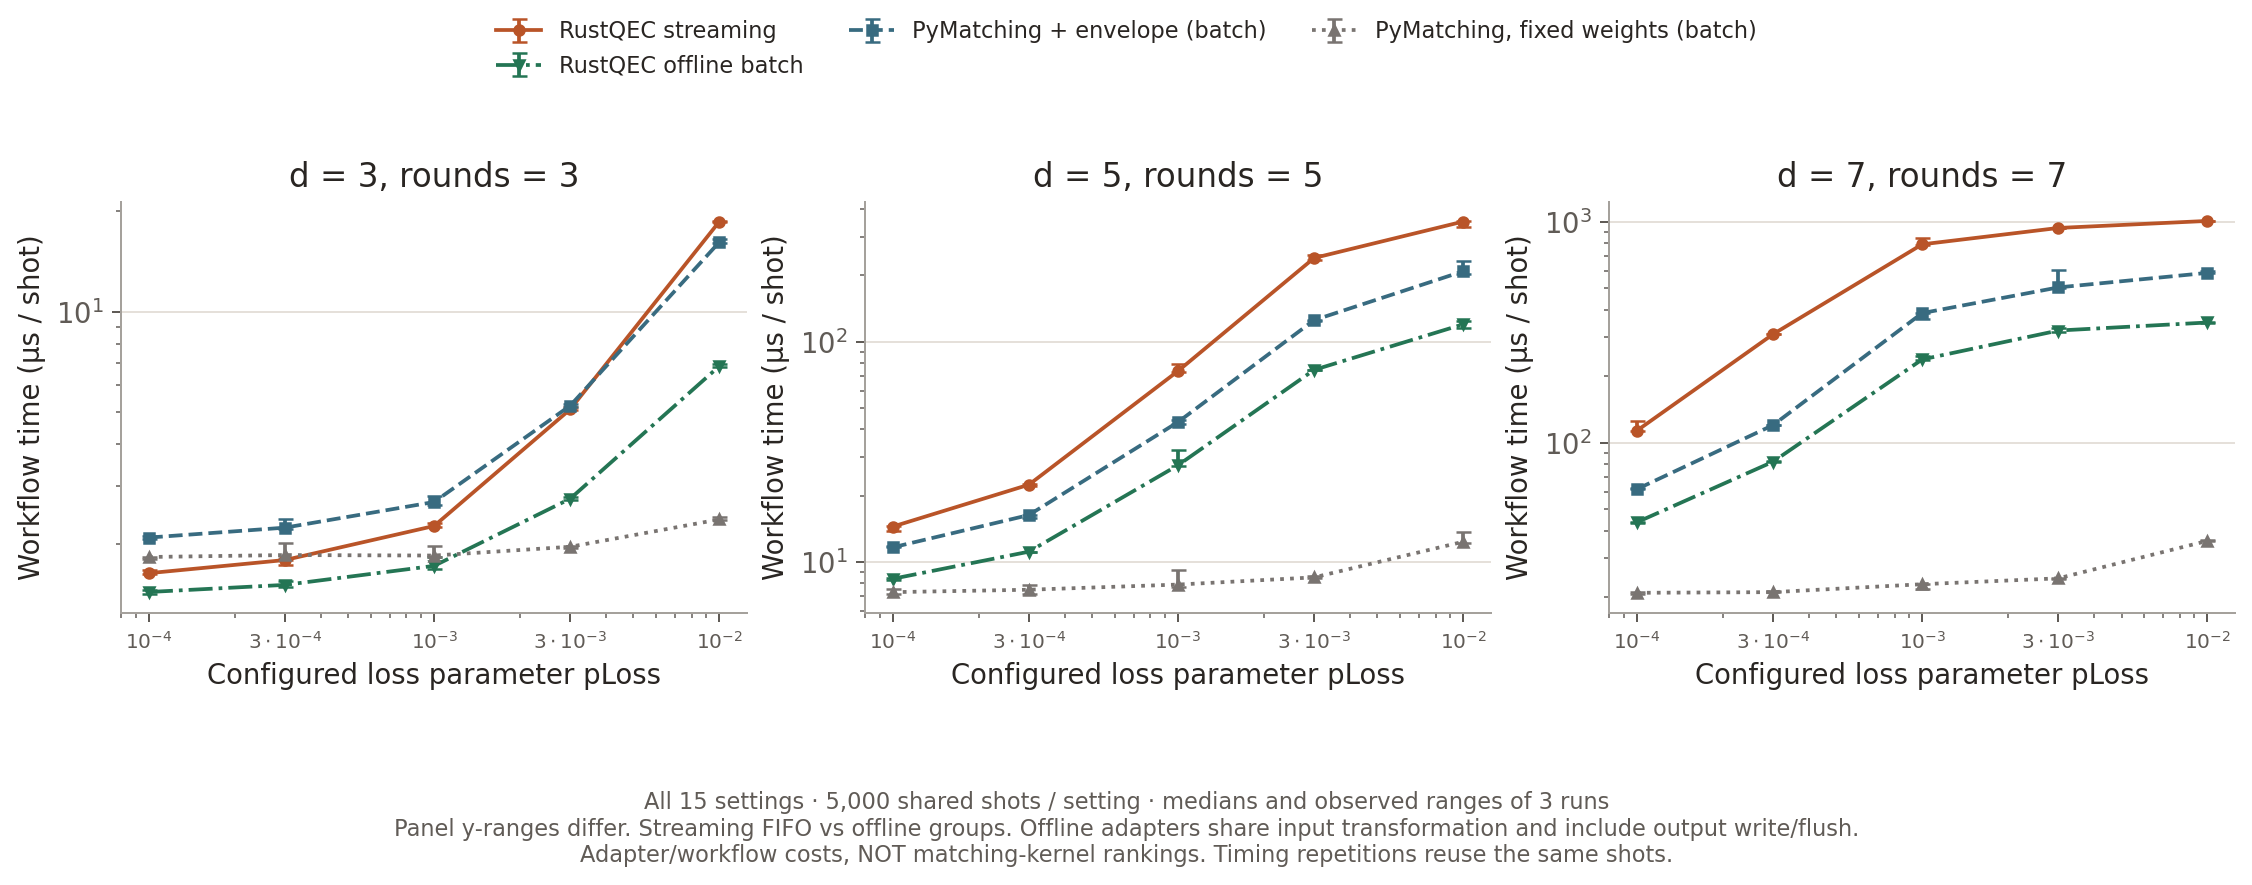

Data behind this chart, as committed beside it:
distance, rounds, loss_probability, decoder, repetition, microseconds_per_shot, input_loss_patterns, graph_builds, cache_hits, policy
3, 3, 0.0001, envelope-matching, 0, 1.678, 32, 32, 4968, FIFO/work-budget streaming
3, 3, 0.0001, envelope-matching, 1, 1.637, 32, 32, 4968, FIFO/work-budget streaming
3, 3, 0.0001, envelope-matching, 2, 1.629, 32, 32, 4968, FIFO/work-budget streaming
3, 3, 0.0001, pymatching-fixed, 0, 1.831, 32, 1, , offline batch groups
3, 3, 0.0001, pymatching-fixed, 1, 1.806, 32, 1, , offline batch groups
3, 3, 0.0001, pymatching-fixed, 2, 1.834, 32, 1, , offline batch groups
3, 3, 0.0001, pymatching-envelope, 0, 2.117, 32, 32, , offline batch groups
3, 3, 0.0001, pymatching-envelope, 1, 2.094, 32, 32, , offline batch groups
3, 3, 0.0001, pymatching-envelope, 2, 2.08, 32, 32, , offline batch groups
3, 3, 0.0001, envelope-matching-offline, 0, 1.453, 32, 32, , offline batch groups
3, 3, 0.0001, envelope-matching-offline, 1, 1.415, 32, 32, , offline batch groups
3, 3, 0.0001, envelope-matching-offline, 2, 1.437, 32, 32, , offline batch groups
3, 3, 0.0003, envelope-matching, 0, 1.794, 40, 40, 4960, FIFO/work-budget streaming
3, 3, 0.0003, envelope-matching, 1, 1.793, 40, 40, 4960, FIFO/work-budget streaming
3, 3, 0.0003, envelope-matching, 2, 1.731, 40, 40, 4960, FIFO/work-budget streaming
3, 3, 0.0003, pymatching-fixed, 0, 1.856, 40, 1, , offline batch groups
3, 3, 0.0003, pymatching-fixed, 1, 2.021, 40, 1, , offline batch groups
3, 3, 0.0003, pymatching-fixed, 2, 1.821, 40, 1, , offline batch groups
3, 3, 0.0003, pymatching-envelope, 0, 2.243, 40, 40, , offline batch groups
3, 3, 0.0003, pymatching-envelope, 1, 2.377, 40, 40, , offline batch groups
3, 3, 0.0003, pymatching-envelope, 2, 2.221, 40, 40, , offline batch groups
3, 3, 0.0003, envelope-matching-offline, 0, 1.556, 40, 40, , offline batch groups
3, 3, 0.0003, envelope-matching-offline, 1, 1.51, 40, 40, , offline batch groups
3, 3, 0.0003, envelope-matching-offline, 2, 1.492, 40, 40, , offline batch groups
3, 3, 0.001, envelope-matching, 0, 2.269, 84, 84, 4916, FIFO/work-budget streaming
3, 3, 0.001, envelope-matching, 1, 2.32, 84, 84, 4916, FIFO/work-budget streaming
3, 3, 0.001, envelope-matching, 2, 2.252, 84, 84, 4916, FIFO/work-budget streaming
3, 3, 0.001, pymatching-fixed, 0, 1.849, 84, 1, , offline batch groups
3, 3, 0.001, pymatching-fixed, 1, 1.975, 84, 1, , offline batch groups
3, 3, 0.001, pymatching-fixed, 2, 1.835, 84, 1, , offline batch groups
3, 3, 0.001, pymatching-envelope, 0, 2.618, 84, 84, , offline batch groups
3, 3, 0.001, pymatching-envelope, 1, 2.799, 84, 84, , offline batch groups
3, 3, 0.001, pymatching-envelope, 2, 2.678, 84, 84, , offline batch groups
3, 3, 0.001, envelope-matching-offline, 0, 1.828, 84, 84, , offline batch groups
3, 3, 0.001, envelope-matching-offline, 1, 1.722, 84, 84, , offline batch groups
3, 3, 0.001, envelope-matching-offline, 2, 1.687, 84, 84, , offline batch groups
3, 3, 0.003, envelope-matching, 0, 5.178, 349, 349, 4651, FIFO/work-budget streaming
3, 3, 0.003, envelope-matching, 1, 5.083, 349, 349, 4651, FIFO/work-budget streaming
3, 3, 0.003, envelope-matching, 2, 5.065, 349, 349, 4651, FIFO/work-budget streaming
3, 3, 0.003, pymatching-fixed, 0, 1.977, 349, 1, , offline batch groups
3, 3, 0.003, pymatching-fixed, 1, 1.951, 349, 1, , offline batch groups
3, 3, 0.003, pymatching-fixed, 2, 1.965, 349, 1, , offline batch groups
3, 3, 0.003, pymatching-envelope, 0, 5.285, 349, 349, , offline batch groups
3, 3, 0.003, pymatching-envelope, 1, 5.213, 349, 349, , offline batch groups
3, 3, 0.003, pymatching-envelope, 2, 5.161, 349, 349, , offline batch groups
3, 3, 0.003, envelope-matching-offline, 0, 2.78, 349, 349, , offline batch groups
3, 3, 0.003, envelope-matching-offline, 1, 2.706, 349, 349, , offline batch groups
3, 3, 0.003, envelope-matching-offline, 2, 2.74, 349, 349, , offline batch groups
3, 3, 0.01, envelope-matching, 0, 18.62, 1493, 1627, 3373, FIFO/work-budget streaming
3, 3, 0.01, envelope-matching, 1, 18.74, 1493, 1627, 3373, FIFO/work-budget streaming
3, 3, 0.01, envelope-matching, 2, 18.62, 1493, 1627, 3373, FIFO/work-budget streaming
3, 3, 0.01, pymatching-fixed, 0, 2.369, 1493, 1, , offline batch groups
3, 3, 0.01, pymatching-fixed, 1, 2.419, 1493, 1, , offline batch groups
3, 3, 0.01, pymatching-fixed, 2, 2.374, 1493, 1, , offline batch groups
3, 3, 0.01, pymatching-envelope, 0, 16.52, 1493, 1493, , offline batch groups
3, 3, 0.01, pymatching-envelope, 1, 16.07, 1493, 1493, , offline batch groups
3, 3, 0.01, pymatching-envelope, 2, 16.16, 1493, 1493, , offline batch groups
3, 3, 0.01, envelope-matching-offline, 0, 6.826, 1493, 1493, , offline batch groups
3, 3, 0.01, envelope-matching-offline, 1, 6.945, 1493, 1493, , offline batch groups
3, 3, 0.01, envelope-matching-offline, 2, 6.853, 1493, 1493, , offline batch groups
... 120 more rows
